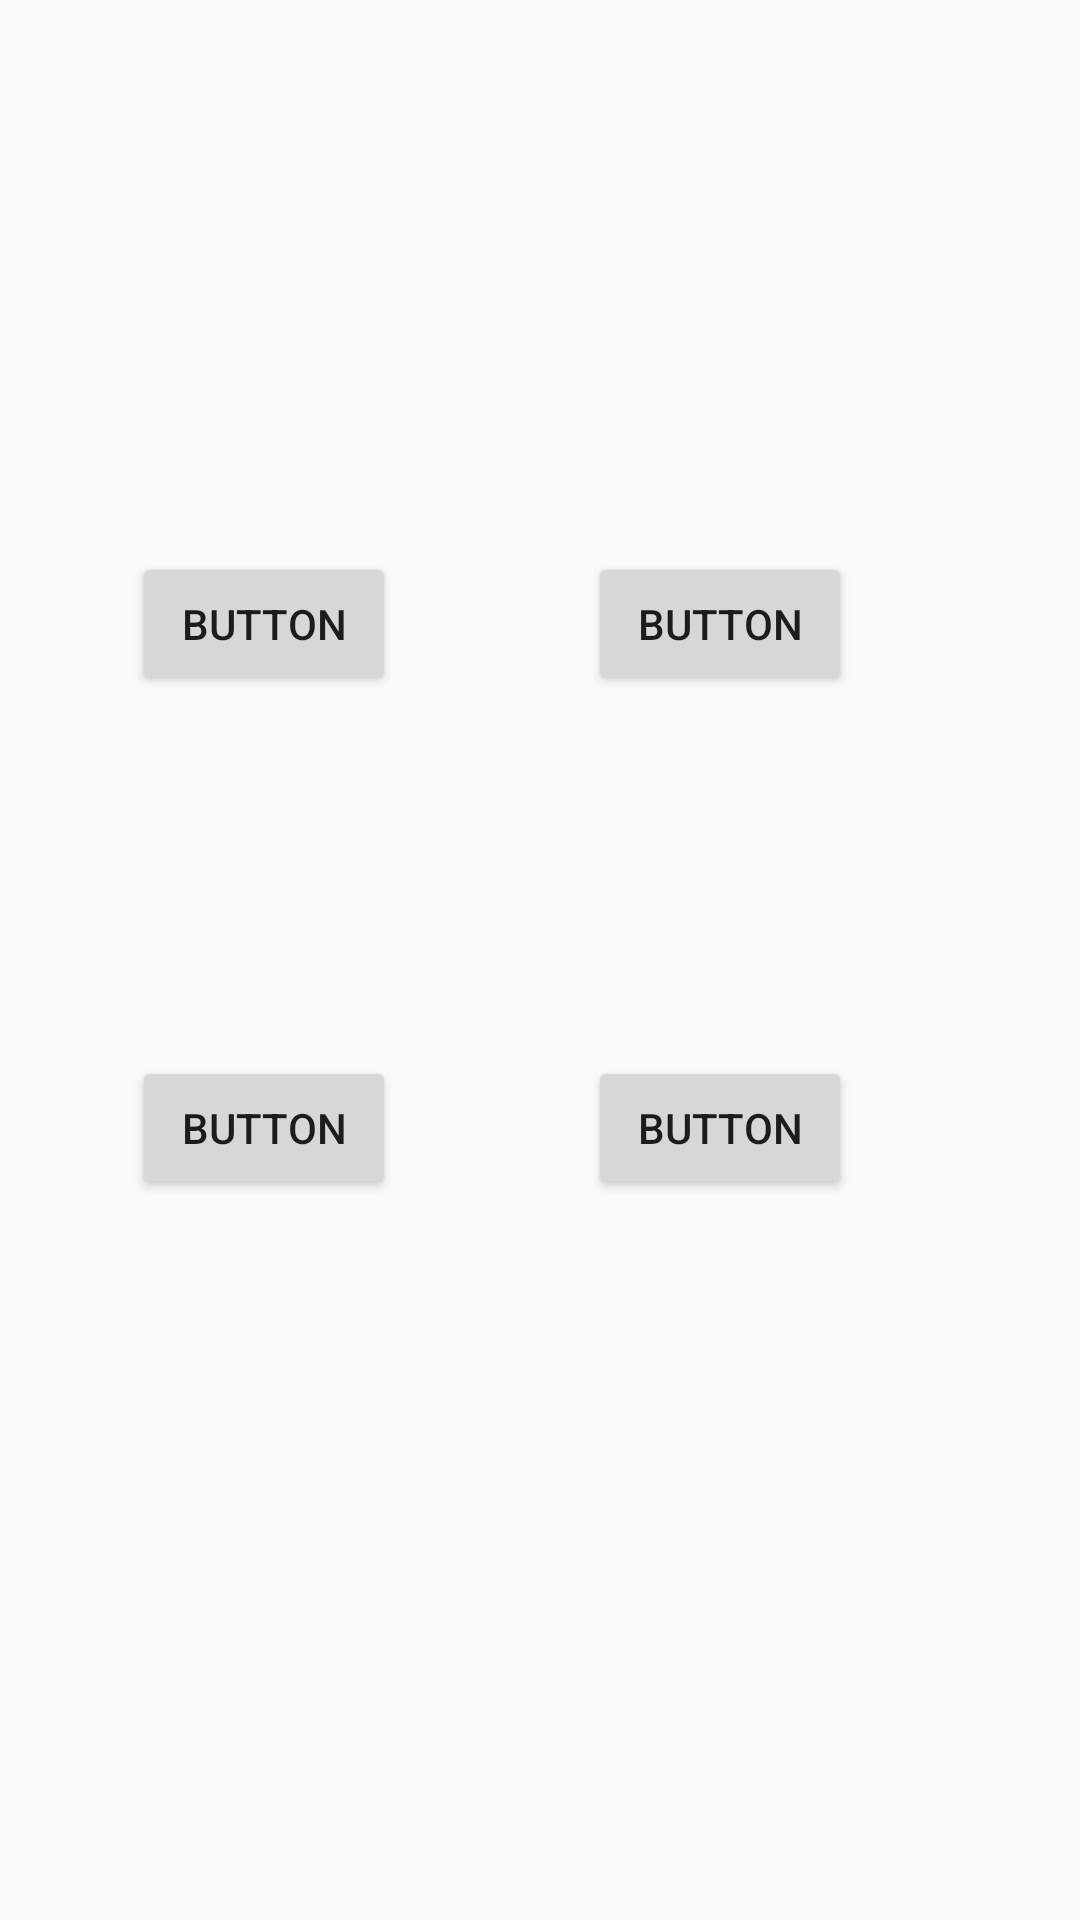

Write the Android layout XML for this screen, with the resource values it uses.
<!-- AndroidManifest.xml: application theme AppTheme -->
<!-- res/layout/activity_drinkward_dorm_room1.xml -->
<?xml version="1.0" encoding="utf-8"?>
<androidx.constraintlayout.widget.ConstraintLayout xmlns:android="http://schemas.android.com/apk/res/android"
    xmlns:app="http://schemas.android.com/apk/res-auto"
    xmlns:tools="http://schemas.android.com/tools"
    android:layout_width="match_parent"
    android:layout_height="match_parent"
    tools:context=".DrinkwardDormRoom1">

    <Button
        android:id="@+id/Drinkward_room_1_washer_1"
        android:layout_width="wrap_content"
        android:layout_height="wrap_content"
        android:layout_marginStart="44dp"
        android:layout_marginTop="184dp"
        android:text="Button"
        app:layout_constraintStart_toStartOf="parent"
        app:layout_constraintTop_toTopOf="parent" />

    <Button
        android:id="@+id/Drinkward_room_1_washer_2"
        android:layout_width="wrap_content"
        android:layout_height="wrap_content"
        android:layout_marginStart="64dp"
        android:text="Button"
        app:layout_constraintBaseline_toBaselineOf="@+id/Drinkward_room_1_washer_1"
        app:layout_constraintStart_toEndOf="@+id/Drinkward_room_1_washer_1" />

    <Button
        android:id="@+id/Drinkward_room_1_dryer_1"
        android:layout_width="wrap_content"
        android:layout_height="wrap_content"
        android:layout_marginStart="44dp"
        android:layout_marginTop="120dp"
        android:text="Button"
        app:layout_constraintStart_toStartOf="parent"
        app:layout_constraintTop_toBottomOf="@+id/Drinkward_room_1_washer_1" />

    <Button
        android:id="@+id/Drinkward_room_1_dryer_2"
        android:layout_width="wrap_content"
        android:layout_height="wrap_content"
        android:layout_marginStart="64dp"
        android:text="Button"
        app:layout_constraintBaseline_toBaselineOf="@+id/Drinkward_room_1_dryer_1"
        app:layout_constraintStart_toEndOf="@+id/Drinkward_room_1_dryer_1" />
</androidx.constraintlayout.widget.ConstraintLayout>
<!-- resources referenced by this layout -->
<resources>
  <style name="AppTheme" parent="Theme.AppCompat.Light.DarkActionBar">
          
          <item name="colorPrimary">#f4b910</item>
          <item name="colorPrimaryDark">#f4a910</item>
          <item name="colorAccent">@color/colorAccent</item>
  
      </style>
  <color name="colorAccent">#D81B60</color>
</resources>
